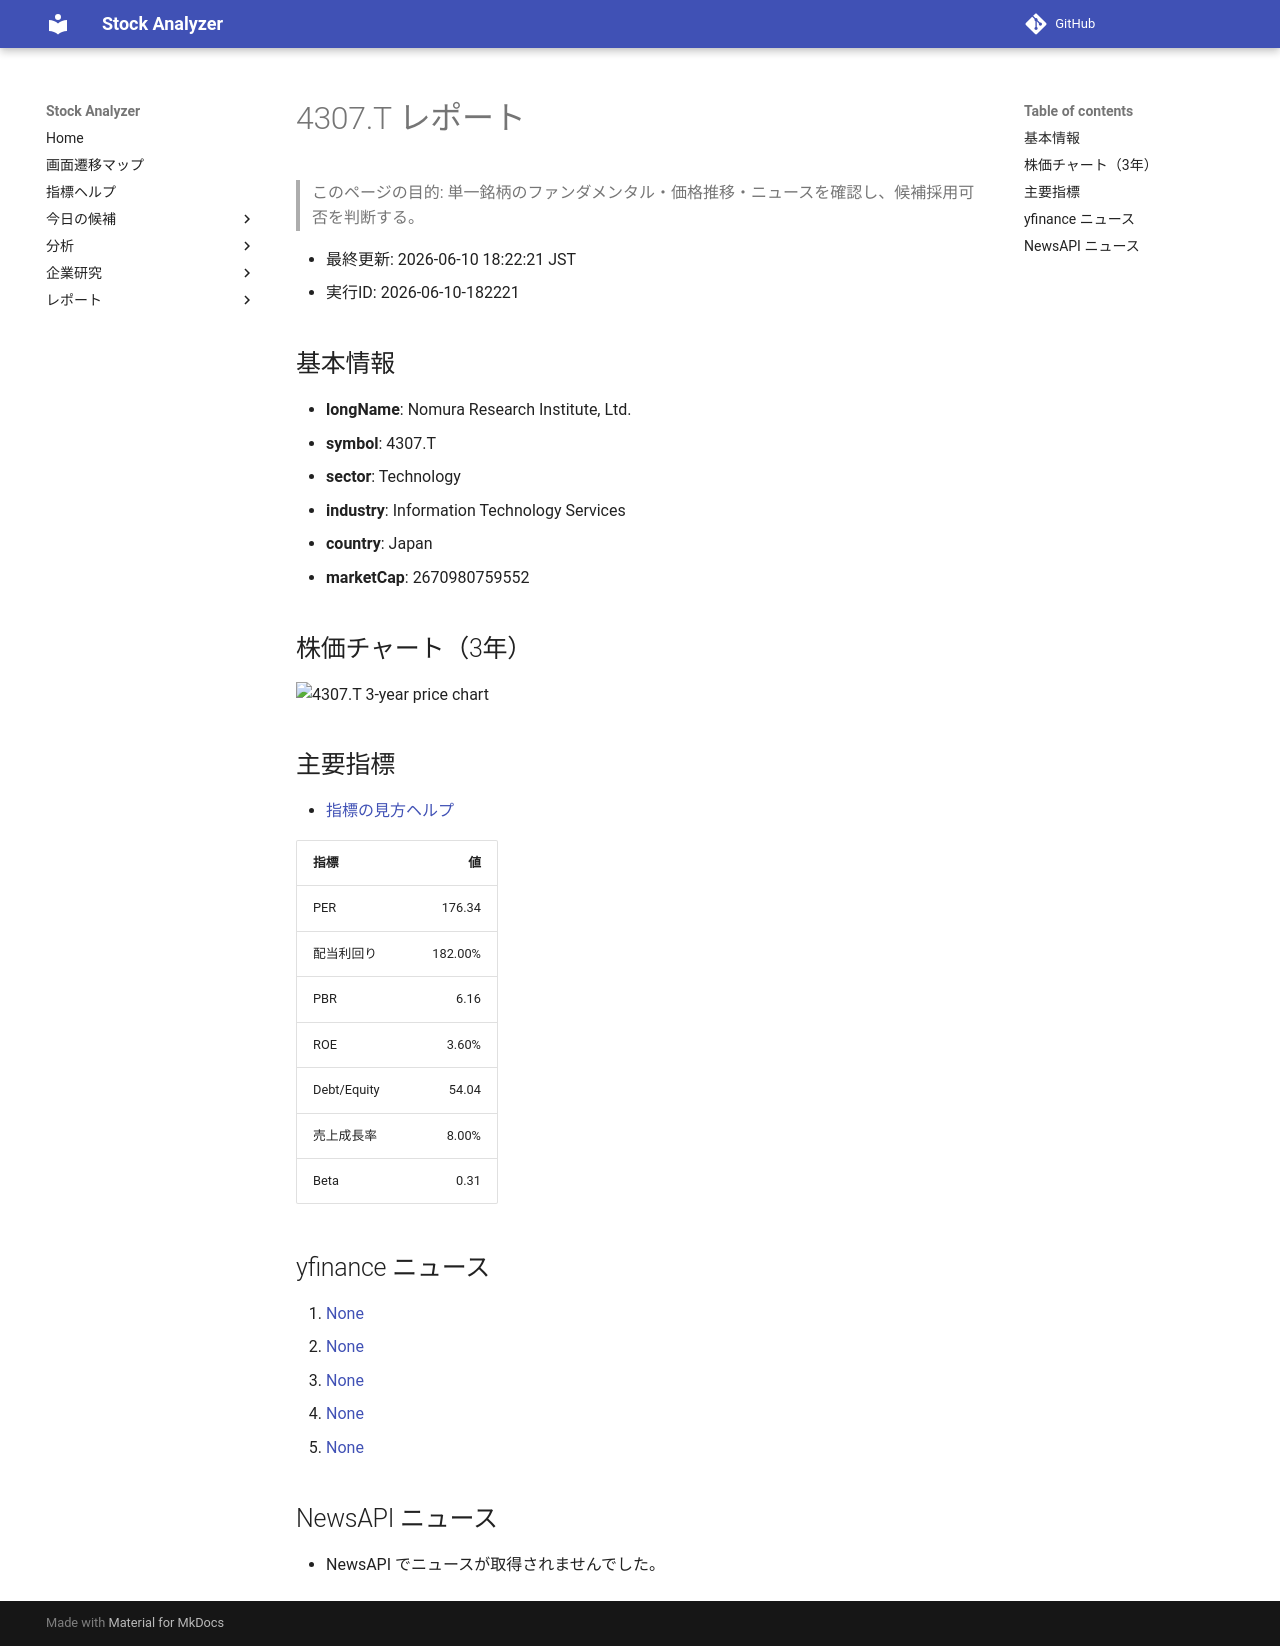

repository: Yumi-note/Making-APP · page: reports/2026-06-10/182221/4307_T/index.html · generator: mkdocs

# 4307.T レポート

> このページの目的: 単一銘柄のファンダメンタル・価格推移・ニュースを確認し、候補採用可否を判断する。

- 最終更新: 2026-06-10 18:22:21 JST
- 実行ID: 2026-06-10-182221

## 基本情報

- **longName**: Nomura Research Institute, Ltd.
- **symbol**: 4307.T
- **sector**: Technology
- **industry**: Information Technology Services
- **country**: Japan
- **marketCap**: 2670980759552

## 株価チャート（3年）

![4307.T 3-year price chart](4307_T_3y.png)

## 主要指標

- [指標の見方ヘルプ](../../../../indicators.md)

| 指標 | 値 |
|---|---:|
| PER | 176.34 |
| 配当利回り | 182.00% |
| PBR | 6.16 |
| ROE | 3.60% |
| Debt/Equity | 54.04 |
| 売上成長率 | 8.00% |
| Beta | 0.31 |

## yfinance ニュース

1. [None](None)
2. [None](None)
3. [None](None)
4. [None](None)
5. [None](None)

## NewsAPI ニュース

- NewsAPI でニュースが取得されませんでした。
